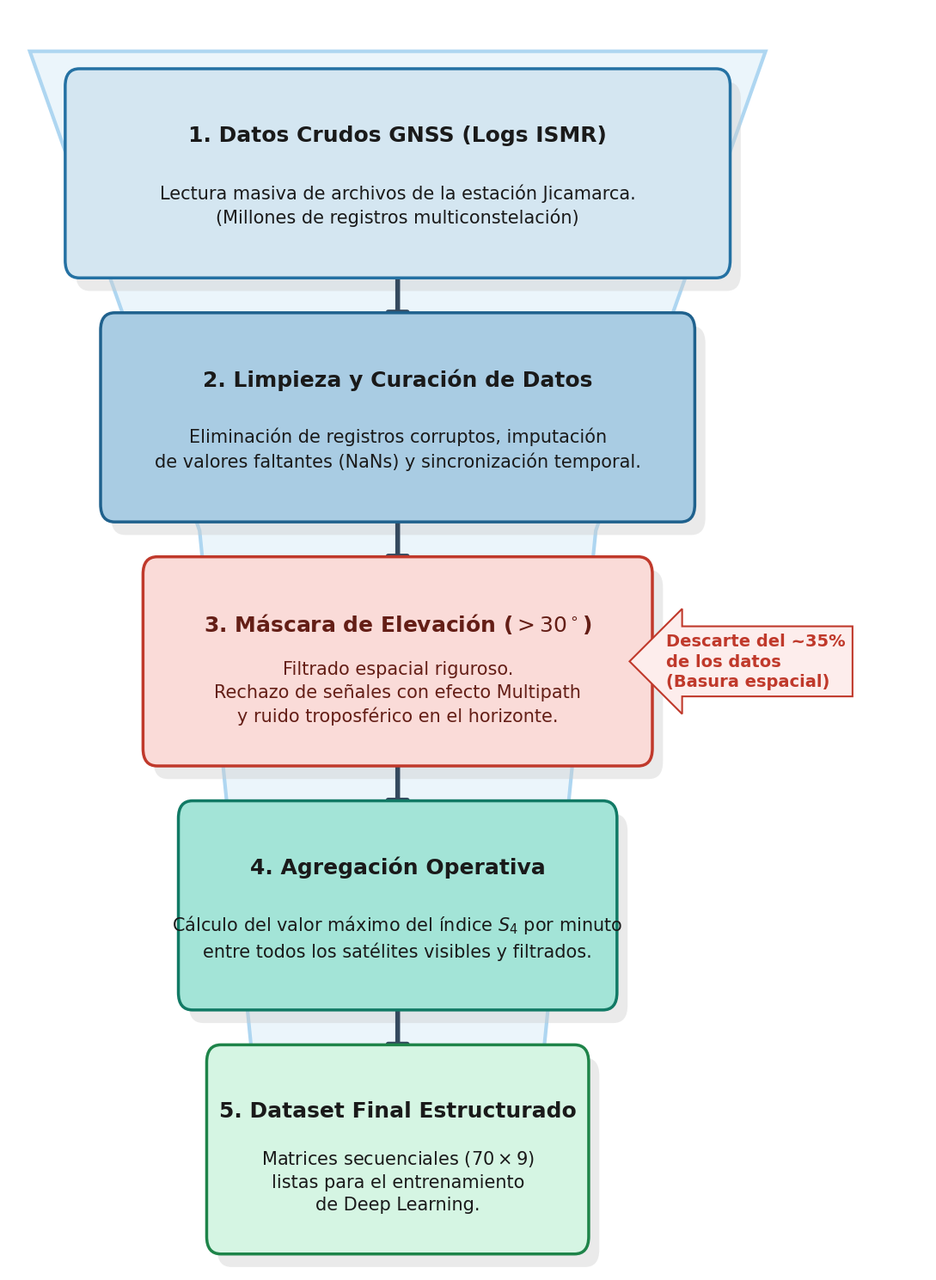

Reproduce this figure in Python.
import matplotlib.pyplot as plt
import matplotlib.patches as patches

def generar_diagrama_embudo(output_pdf, output_png):
    # Configuración de alta calidad
    plt.rcParams['figure.dpi'] = 300
    plt.rcParams['font.family'] = 'DejaVu Sans'

    # 1. Lienzo ligeramente más ancho para acomodar cajas grandes y etiqueta lateral
    fig, ax = plt.subplots(figsize=(11, 15)) 
    fig.patch.set_facecolor('#ffffff')
    ax.set_facecolor('#ffffff')

    # =========================================================================
    # FONDO: SILUETA DE EMBUDO (FUNNEL) AMPLIADO
    # =========================================================================
    funnel_points = [
        [-0.2, 13.0], [10.2, 13.0], # Tope ancho
        [7.8, 7.5],                 # Reducción media derecha
        [7.0, 1.0],                 # Tubo inferior derecho
        [3.0, 1.0],                 # Tubo inferior izquierdo
        [2.2, 7.5]                  # Reducción media izquierda
    ]
    funnel = patches.Polygon(funnel_points, closed=True, fill=True, color='#EBF5FB', zorder=0)
    ax.add_patch(funnel)
    
    funnel_edge = patches.Polygon(funnel_points, closed=True, fill=False, edgecolor='#AED6F1', lw=3, zorder=1)
    ax.add_patch(funnel_edge)

    # =========================================================================
    # FUNCIONES AUXILIARES MEJORADAS
    # =========================================================================
    def draw_step(y, width, height, title, desc, color_bg, color_border, font_color='#1a1a1a'):
        x_center = 5.0
        x_left = x_center - (width / 2)
        y_bottom = y - (height / 2)
        
        # Sombra adaptada
        ax.add_patch(patches.FancyBboxPatch(
            (x_left + 0.15, y_bottom - 0.15), width, height,
            boxstyle="round,pad=0.2", facecolor='#cccccc', edgecolor='none', alpha=0.4, zorder=2
        ))
        
        # Caja principal (bordes más gruesos lw=2.5)
        box = patches.FancyBboxPatch(
            (x_left, y_bottom), width, height,
            boxstyle="round,pad=0.2", facecolor=color_bg, edgecolor=color_border, lw=2.5, zorder=3
        )
        ax.add_patch(box)
        
        # Textos: Posición relativa al nuevo tamaño de altura (TAMAÑOS AUMENTADOS: 18 y 15)
        ax.text(x_center, y + height*0.22, title, ha='center', va='center', 
                fontsize=18, weight='bold', color=font_color, zorder=4)
        ax.text(x_center, y - height*0.18, desc, ha='center', va='center', 
                fontsize=15, color=font_color, zorder=4, linespacing=1.4)

    def draw_arrow(y_start, y_end):
        # Flechas más gruesas y notorias
        ax.annotate("", xy=(5.0, y_end), xytext=(5.0, y_start),
                    arrowprops=dict(arrowstyle="-|>,head_width=0.8,head_length=1.0", color='#34495E', lw=4),
                    zorder=2)

    # =========================================================================
    # CONSTRUCCIÓN DE LOS PASOS (Espaciado Y ajustado para cajas de altura 2.0)
    # =========================================================================
    
    # 1. Extracción (Caja ancha)
    draw_step(11.6, 9.0, 2.0, 
              "1. Datos Crudos GNSS (Logs ISMR)", 
              "Lectura masiva de archivos de la estación Jicamarca.\n(Millones de registros multiconstelación)", 
              "#D4E6F1", "#2471A3")
    
    draw_arrow(10.6, 9.8)

    # 2. Limpieza
    draw_step(8.8, 8.0, 2.0, 
              "2. Limpieza y Curación de Datos", 
              "Eliminación de registros corruptos, imputación\nde valores faltantes (NaNs) y sincronización temporal.", 
              "#A9CCE3", "#1F618D")

    draw_arrow(7.8, 7.0)

    # 3. Filtro de Elevación
    draw_step(6.0, 6.8, 2.0, 
              "3. Máscara de Elevación ($> 30^\circ$)", 
              "Filtrado espacial riguroso.\nRechazo de señales con efecto Multipath\ny ruido troposférico en el horizonte.", 
              "#FADBD8", "#C0392B", font_color='#641E16')
    
    # Etiqueta lateral recolocada y con fuente 14
    ax.text(8.8, 6.0, "Descarte del ~35%\nde los datos\n(Basura espacial)", 
            ha='left', va='center', color='#C0392B', fontsize=14, weight='bold', linespacing=1.3,
            bbox=dict(facecolor='#FDEDEC', edgecolor='#C0392B', pad=0.5, boxstyle="larrow,pad=0.4", lw=1.5))

    draw_arrow(5.0, 4.2)

    # 4. Agregación Operativa
    draw_step(3.2, 5.8, 2.0, 
              "4. Agregación Operativa", 
              "Cálculo del valor máximo del índice $S_4$ por minuto\nentre todos los satélites visibles y filtrados.", 
              "#A3E4D7", "#117A65")

    draw_arrow(2.2, 1.4)

    # 5. Estructuración
    draw_step(0.4, 5.0, 2.0, 
              "5. Dataset Final Estructurado", 
              "Matrices secuenciales ($70 \\times 9$)\nlistas para el entrenamiento\nde Deep Learning.", 
              "#D5F5E3", "#1E8449")

    # =========================================================================
    # FORMATO Y EXPORTACIÓN
    # =========================================================================
    
    # Expandimos el eje X para que la etiqueta lateral que agregamos no se corte
    ax.set_xlim(-0.5, 12.5) 
    ax.set_ylim(-1.0, 13.5)
    ax.axis('off') # Ocultar ejes

    plt.tight_layout()
    plt.savefig(output_pdf, bbox_inches='tight', dpi=300)
    plt.savefig(output_png, bbox_inches='tight', dpi=300)
    plt.close()

# Ejecución
generar_diagrama_embudo("Figura_3_3_Embudo_Preprocesamiento_Mejorado.pdf", "Figura_3_3_Embudo_Preprocesamiento_Mejorado.png")
print("¡Diagrama de embudo mejorado generado con éxito!")
